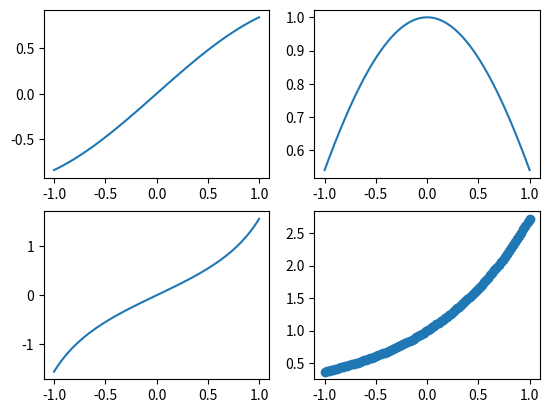

Reproduce this figure in Python.
import matplotlib.pyplot as plt
import numpy as np

x = np.linspace(-1, 1, 100)
y_1 = np.sin(x)
y_2 = np.cos(x)
y_3 = np.tan(x)
y_4 = np.exp(x)

fig, ax = plt.subplots(2, 2)

ax[0, 0].plot(x, y_1)
ax[0, 1].plot(x, y_2)
ax[1, 0].plot(x, y_3)
ax[1, 1].scatter(x, y_4)

plt.show()
